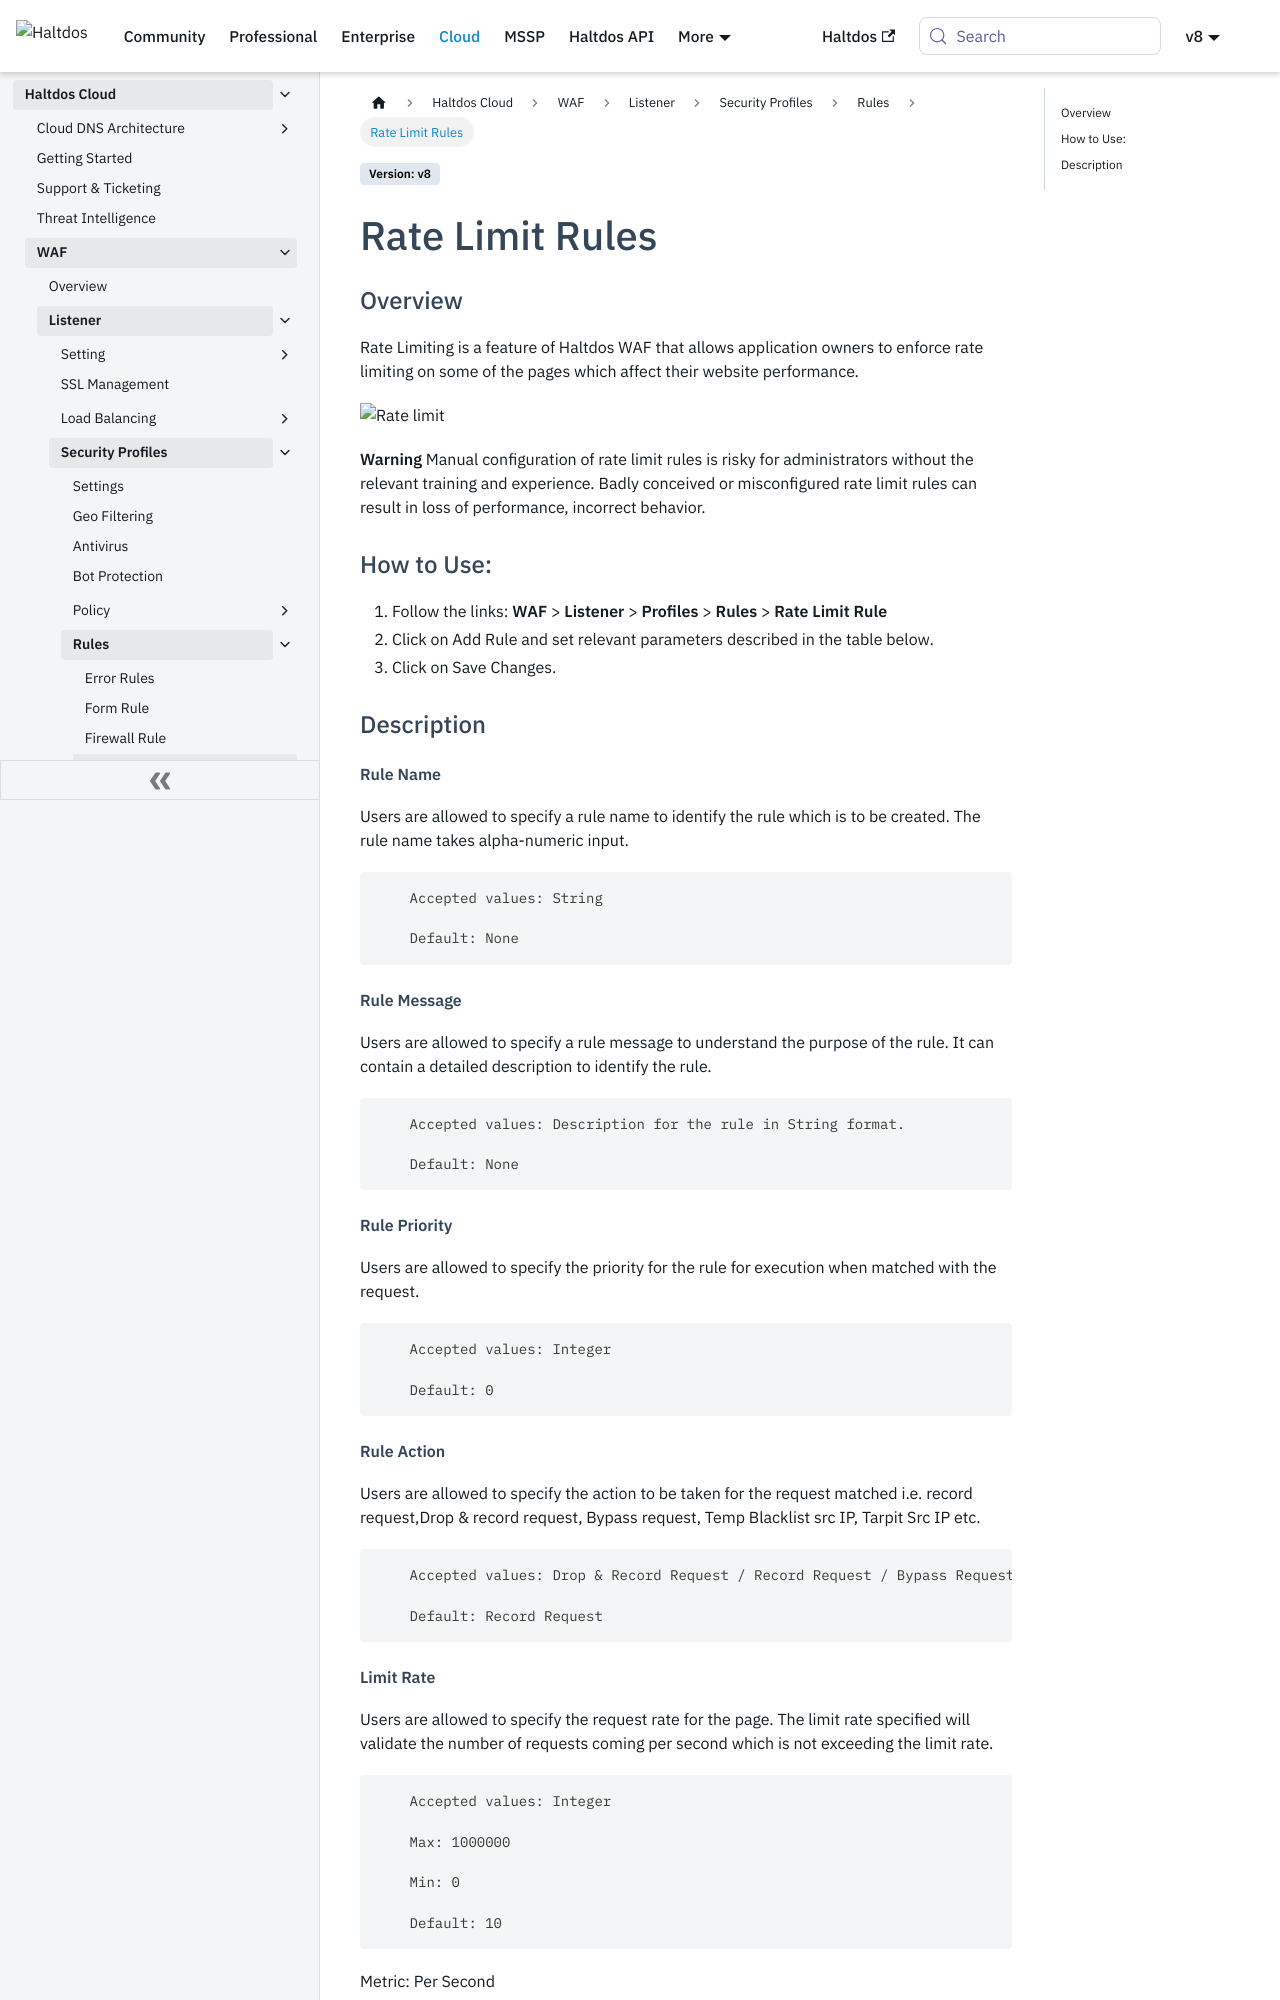

repository: halt-dos/hd-wiki-public · page: v8/cloud/waf/listener/profiles/rules/ratelimit_rules/index.html · generator: docusaurus

---
sidebar_position: 4
---
# Rate Limit Rules
### Overview
Rate Limiting is a feature of Haltdos WAF that allows application owners to enforce rate limiting on some of the pages which affect their website performance.  
  
![Rate limit](/img/waf/v8/docs/rateLimitRule.png)


**Warning** Manual configuration of rate limit rules is risky for administrators without the relevant training and experience. Badly conceived or misconfigured rate limit rules can result in loss of performance, incorrect behavior.

### How to Use:

1. Follow the links: **WAF** > **Listener** > **Profiles** > **Rules** > **Rate Limit Rule**
2. Click on Add Rule and set relevant parameters described in the table below.
3. Click on Save Changes.

### Description

##### **Rule Name**
Users are allowed to specify a rule name to identify the rule which is to be created. The rule name takes alpha-numeric input.

```
    Accepted values: String

    Default: None
```


##### **Rule Message**
Users are allowed to specify a rule message to understand the purpose of the rule. It can contain a detailed description to identify the rule.

```
    Accepted values: Description for the rule in String format.

    Default: None
```


##### **Rule Priority**
Users are allowed to specify the priority for the rule for execution when matched with the request.

```
    Accepted values: Integer

    Default: 0 
```


##### **Rule Action**
Users are allowed to specify the action to be taken for the request matched i.e. record request,Drop & record request, Bypass request, Temp Blacklist src IP, Tarpit Src IP etc.

```
    Accepted values: Drop & Record Request / Record Request / Bypass Request / Temprorary Blacklist Src IP / Send Captcha Challenege / Tarpit Src IP / Terminate Connection / Send Crypto Challenege / Redirect / Block User Session.

    Default: Record Request
```
